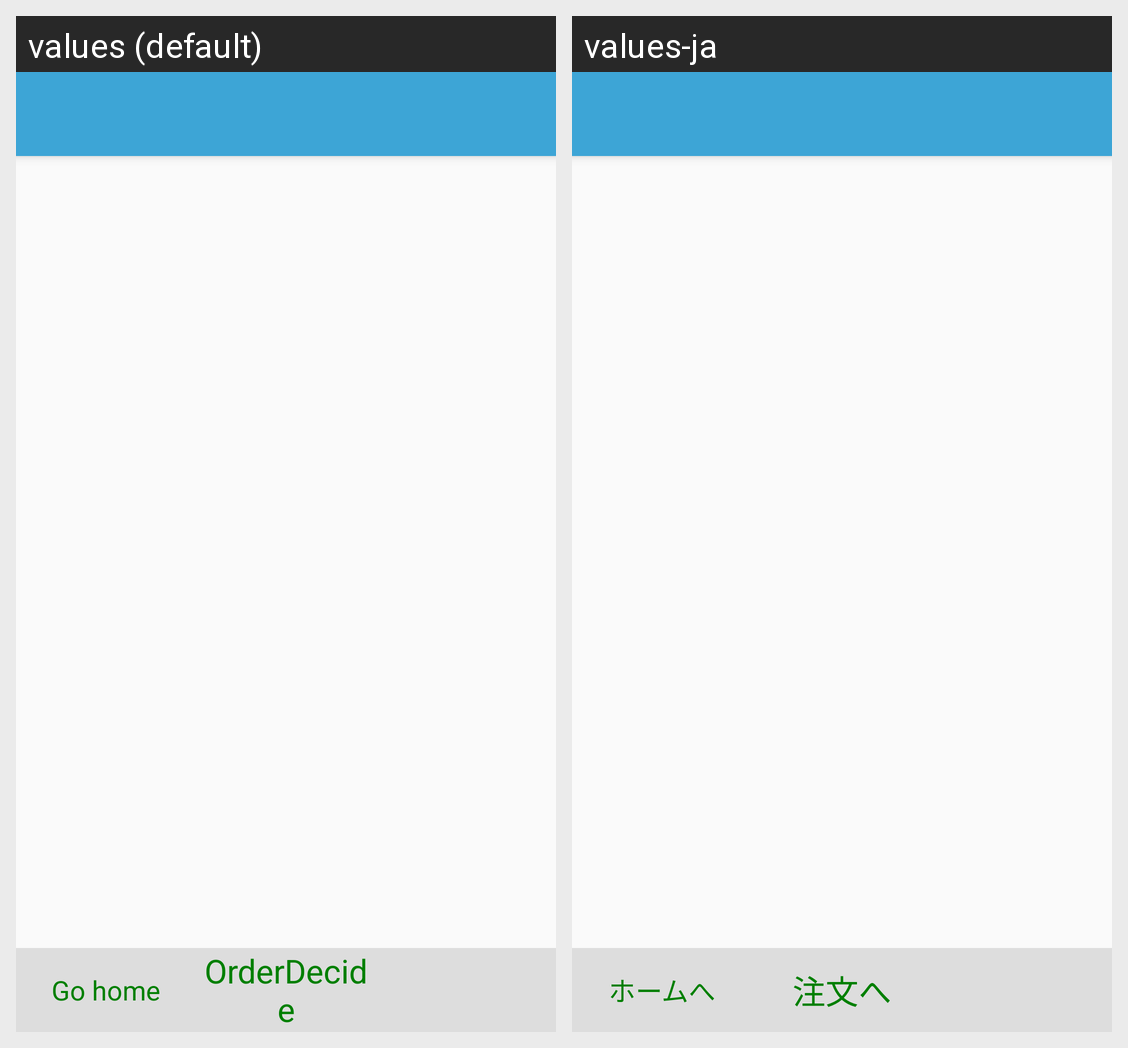

Here is an Android app screen in its default locale and in the app's own translations. Write out the translated-string differences for the strings that appear on this screen.
Android screen res/layout/activity_user_orders.xml rendered under 2 locales, left to right: values (default), values-ja. Device: Nexus 5 (rendered at 1080×1920; each locale shown at half size, 540×960, under a caption strip naming it); theme AppTheme.
Strings drawn on this screen, with the default value and each locale's value (text and hints the layout hard-codes, and strings that could not be matched under every locale, appear in the picture but are not listed):

GoHome
  values: Go home
  values-ja: ホームへ

OrderDecide
  values: OrderDecide
  values-ja: 注文へ
